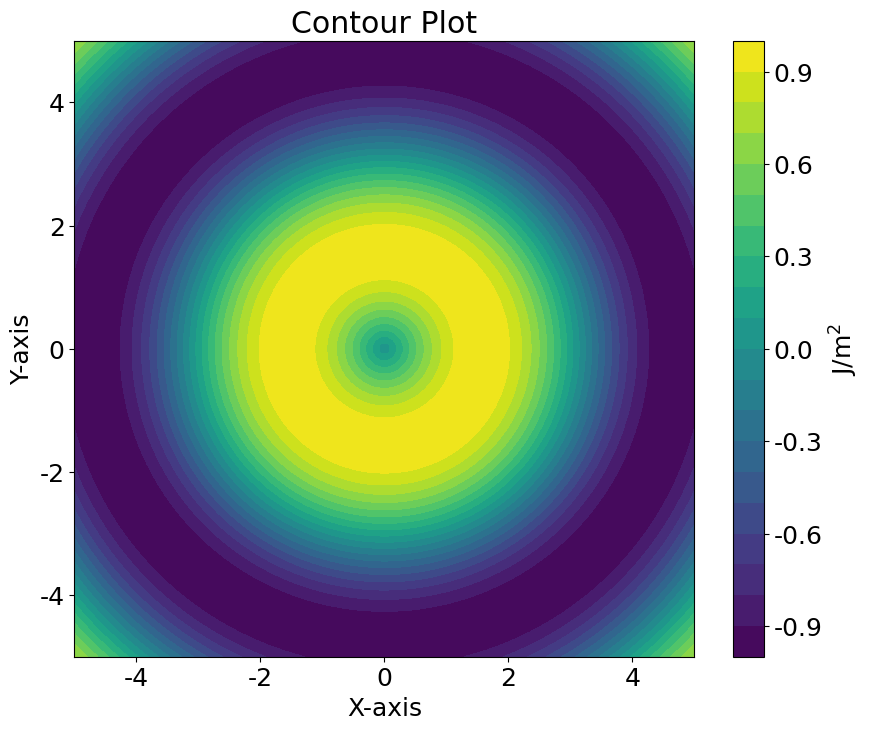

Write the Python code that produced this figure.
import numpy as np
import matplotlib.pyplot as plt


plt.rcParams.update({'font.size': 18, 'font.family': 'serif', 'font.serif': ['Times New Roman']})
plt.rcParams['mathtext.default'] = 'regular'

plt.figure(figsize=(10, 8))

# 创建数据
x = np.linspace(-5, 5, 100)
y = np.linspace(-5, 5, 100)
X, Y = np.meshgrid(x, y)
Z = np.sin(np.sqrt(X**2 + Y**2))

# 绘制等高线图
contour = plt.contourf(X, Y, Z, levels=20, cmap='viridis')
cbar = plt.colorbar(contour)
cbar.set_label('$ J/m^2 $')
plt.title('Contour Plot')
plt.xlabel('X-axis')
plt.ylabel('Y-axis')
plt.show()
